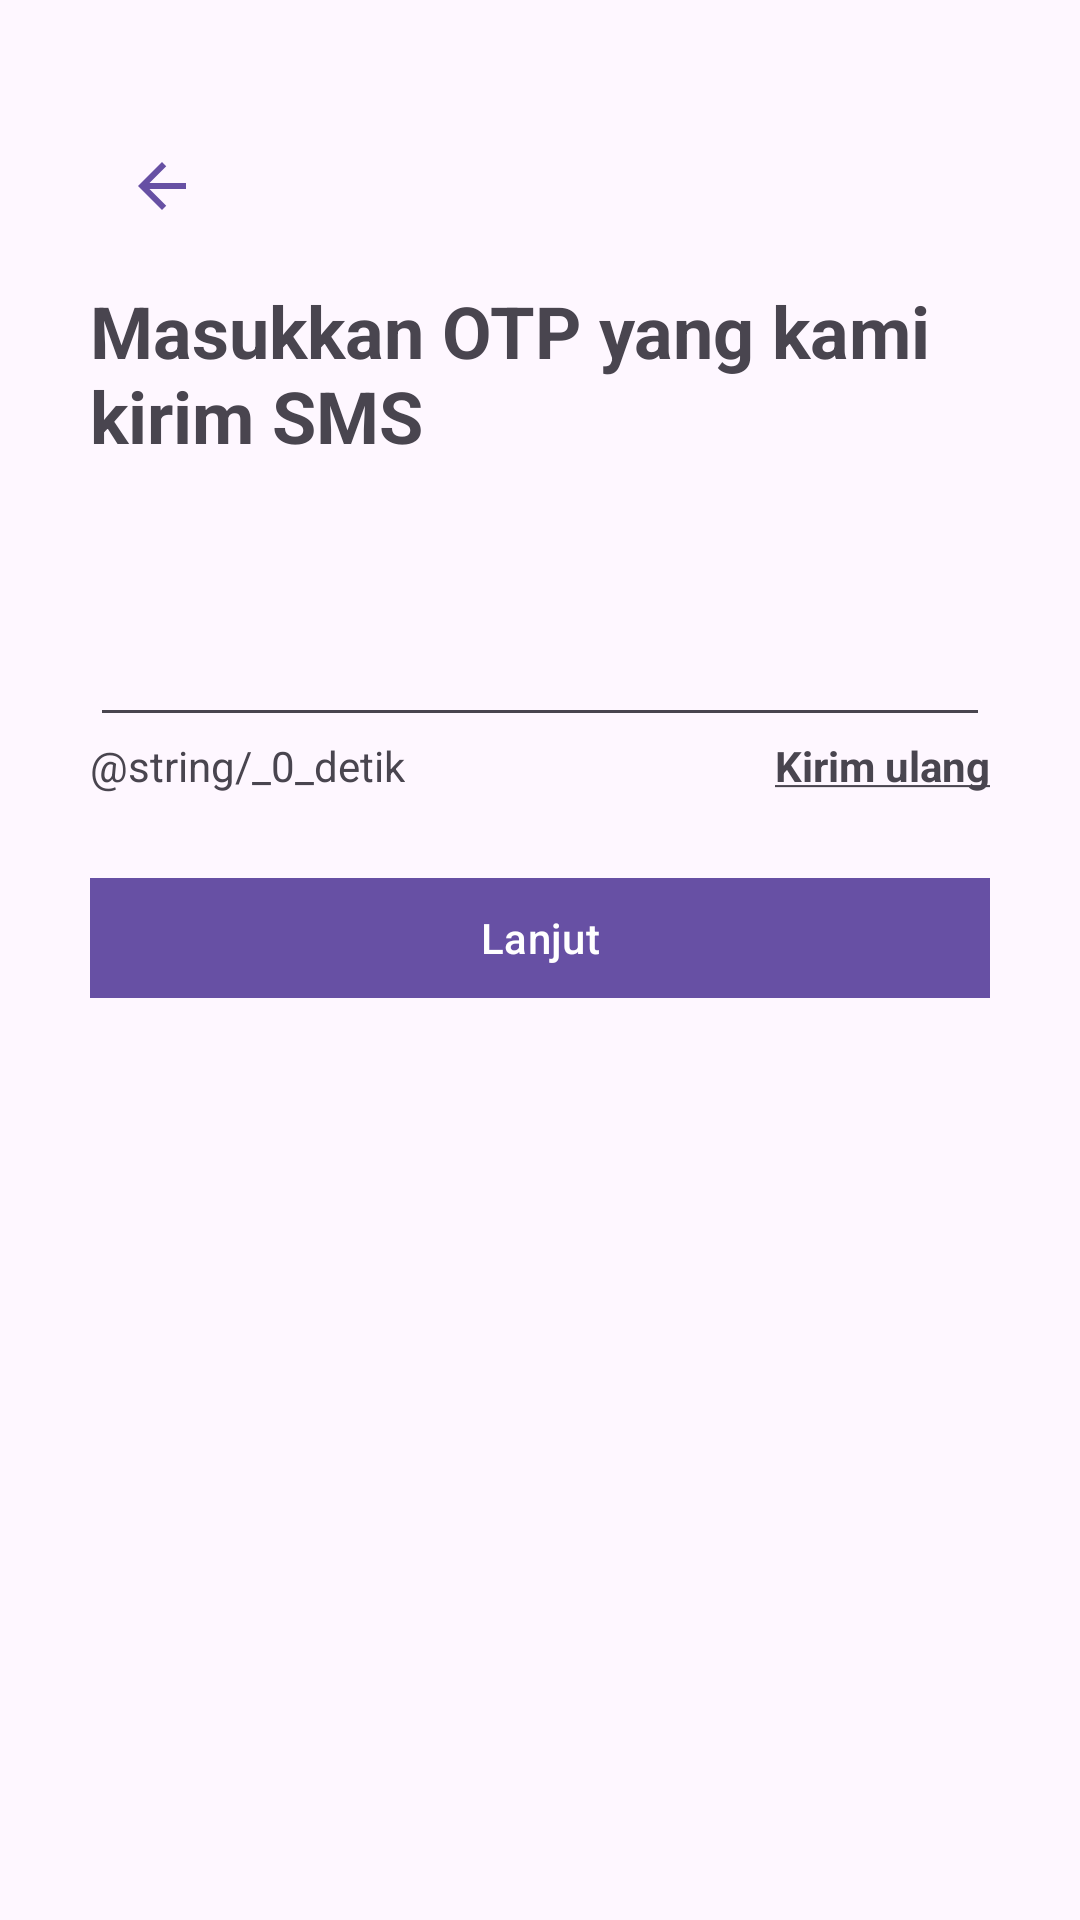

The Android layout XML behind this screen, and the referenced resources:
<!-- AndroidManifest.xml: application theme Theme.NoCash -->
<!-- res/layout/activity_otp.xml -->
<?xml version="1.0" encoding="utf-8"?>
<androidx.constraintlayout.widget.ConstraintLayout xmlns:android="http://schemas.android.com/apk/res/android"
    xmlns:app="http://schemas.android.com/apk/res-auto"
    xmlns:tools="http://schemas.android.com/tools"
    android:layout_width="match_parent"
    android:layout_height="match_parent"
    android:padding="30dp">

    <com.google.android.material.appbar.AppBarLayout
        android:id="@+id/appBarLayout"
        android:layout_width="match_parent"
        android:layout_height="wrap_content"
        android:padding="0dp"
        app:layout_constraintTop_toTopOf="parent">

        <com.google.android.material.appbar.MaterialToolbar
            android:id="@+id/toolbar"
            android:layout_width="match_parent"
            android:layout_height="wrap_content"
            android:foregroundTint="?attr/colorPrimary"
            android:minHeight="?attr/actionBarSize"
            app:contentInsetLeft="0dp"
            app:contentInsetStart="0dp"
            app:contentInsetStartWithNavigation="0dp"
            app:navigationIcon="@drawable/ic_arrow_back">

        </com.google.android.material.appbar.MaterialToolbar>

    </com.google.android.material.appbar.AppBarLayout>

    <TextView
        android:id="@+id/tv_description"
        android:layout_width="match_parent"
        android:layout_height="wrap_content"
        android:autoSizeTextType="uniform"
        android:text="@string/otp_description"
        android:textSize="24sp"
        android:textStyle="bold"
        app:layout_constraintStart_toStartOf="parent"
        app:layout_constraintTop_toBottomOf="@+id/appBarLayout" />

    <TextView
        android:id="@+id/tv_number_phone"
        android:layout_width="match_parent"
        android:layout_height="wrap_content"
        app:layout_constraintEnd_toEndOf="parent"
        app:layout_constraintStart_toStartOf="@+id/tv_description"
        app:layout_constraintTop_toBottomOf="@+id/tv_description"
        tools:text="@string/send_code_to_number" />

    <EditText
        android:id="@+id/et_otp"
        android:layout_width="match_parent"
        android:layout_height="48dp"
        android:layout_marginTop="24dp"
        android:autofillHints="Masukkan kode otp"
        android:inputType="number"
        android:labelFor="@id/et_otp"
        app:layout_constraintStart_toStartOf="@+id/tv_description"
        app:layout_constraintTop_toBottomOf="@+id/tv_number_phone" />

    <TextView
        android:id="@+id/tv_timer"
        android:layout_width="wrap_content"
        android:layout_height="wrap_content"
        app:layout_constraintStart_toStartOf="@+id/et_otp"
        app:layout_constraintTop_toBottomOf="@+id/et_otp"
        android:text="@string/_0_detik" />


    <TextView
        android:id="@+id/tv_resend"
        android:layout_width="wrap_content"
        android:layout_height="wrap_content"
        android:text="@string/kirim_ulang"
        android:textStyle="bold"
        app:layout_constraintEnd_toEndOf="@+id/et_otp"
        app:layout_constraintTop_toBottomOf="@+id/et_otp" />

    <com.google.android.material.button.MaterialButton
        android:id="@+id/btn_continue"
        android:layout_width="match_parent"
        android:layout_height="wrap_content"
        android:layout_marginTop="24dp"
        android:text="@string/continue_btn"
        app:cornerRadius="?attr/cornerRadius"
        app:layout_constraintTop_toBottomOf="@+id/tv_timer"
        tools:layout_editor_absoluteX="30dp" />

</androidx.constraintlayout.widget.ConstraintLayout>
<!-- resources referenced by this layout -->
<resources>
  <!-- drawable ic_arrow_back (drawable) -->
  <?xml version="1.0" encoding="utf-8"?>
  <vector xmlns:android="http://schemas.android.com/apk/res/android"
      android:width="24dp"
      android:height="24dp"
      android:adjustViewBounds="true"
      android:autoMirrored="true"
      android:tint="?attr/colorPrimary"
      android:viewportWidth="24"
      android:viewportHeight="24">
      <group
          android:translateX="-4"
          android:translateY="0">
          <path
              android:fillColor="@android:color/white"
              android:pathData="M20,11H7.83l5.59,-5.59L12,4l-8,8 8,8 1.41,-1.41L7.83,13H20v-2z" />
  
      </group>
  
  </vector>
  <string name="continue_btn">Lanjut</string>
  <string name="kirim_ulang"><u>Kirim ulang</u></string>
  <string name="otp_description">Masukkan OTP yang kami kirim SMS</string>
  <string name="send_code_to_number">Kode-nya kami kirim ke %1$s</string>
  <style name="Theme.NoCash" parent="Base.Theme.NoCash" />
  <style name="Base.Theme.NoCash" parent="Theme.Material3.DayNight.NoActionBar">
          
          
      </style>
</resources>
